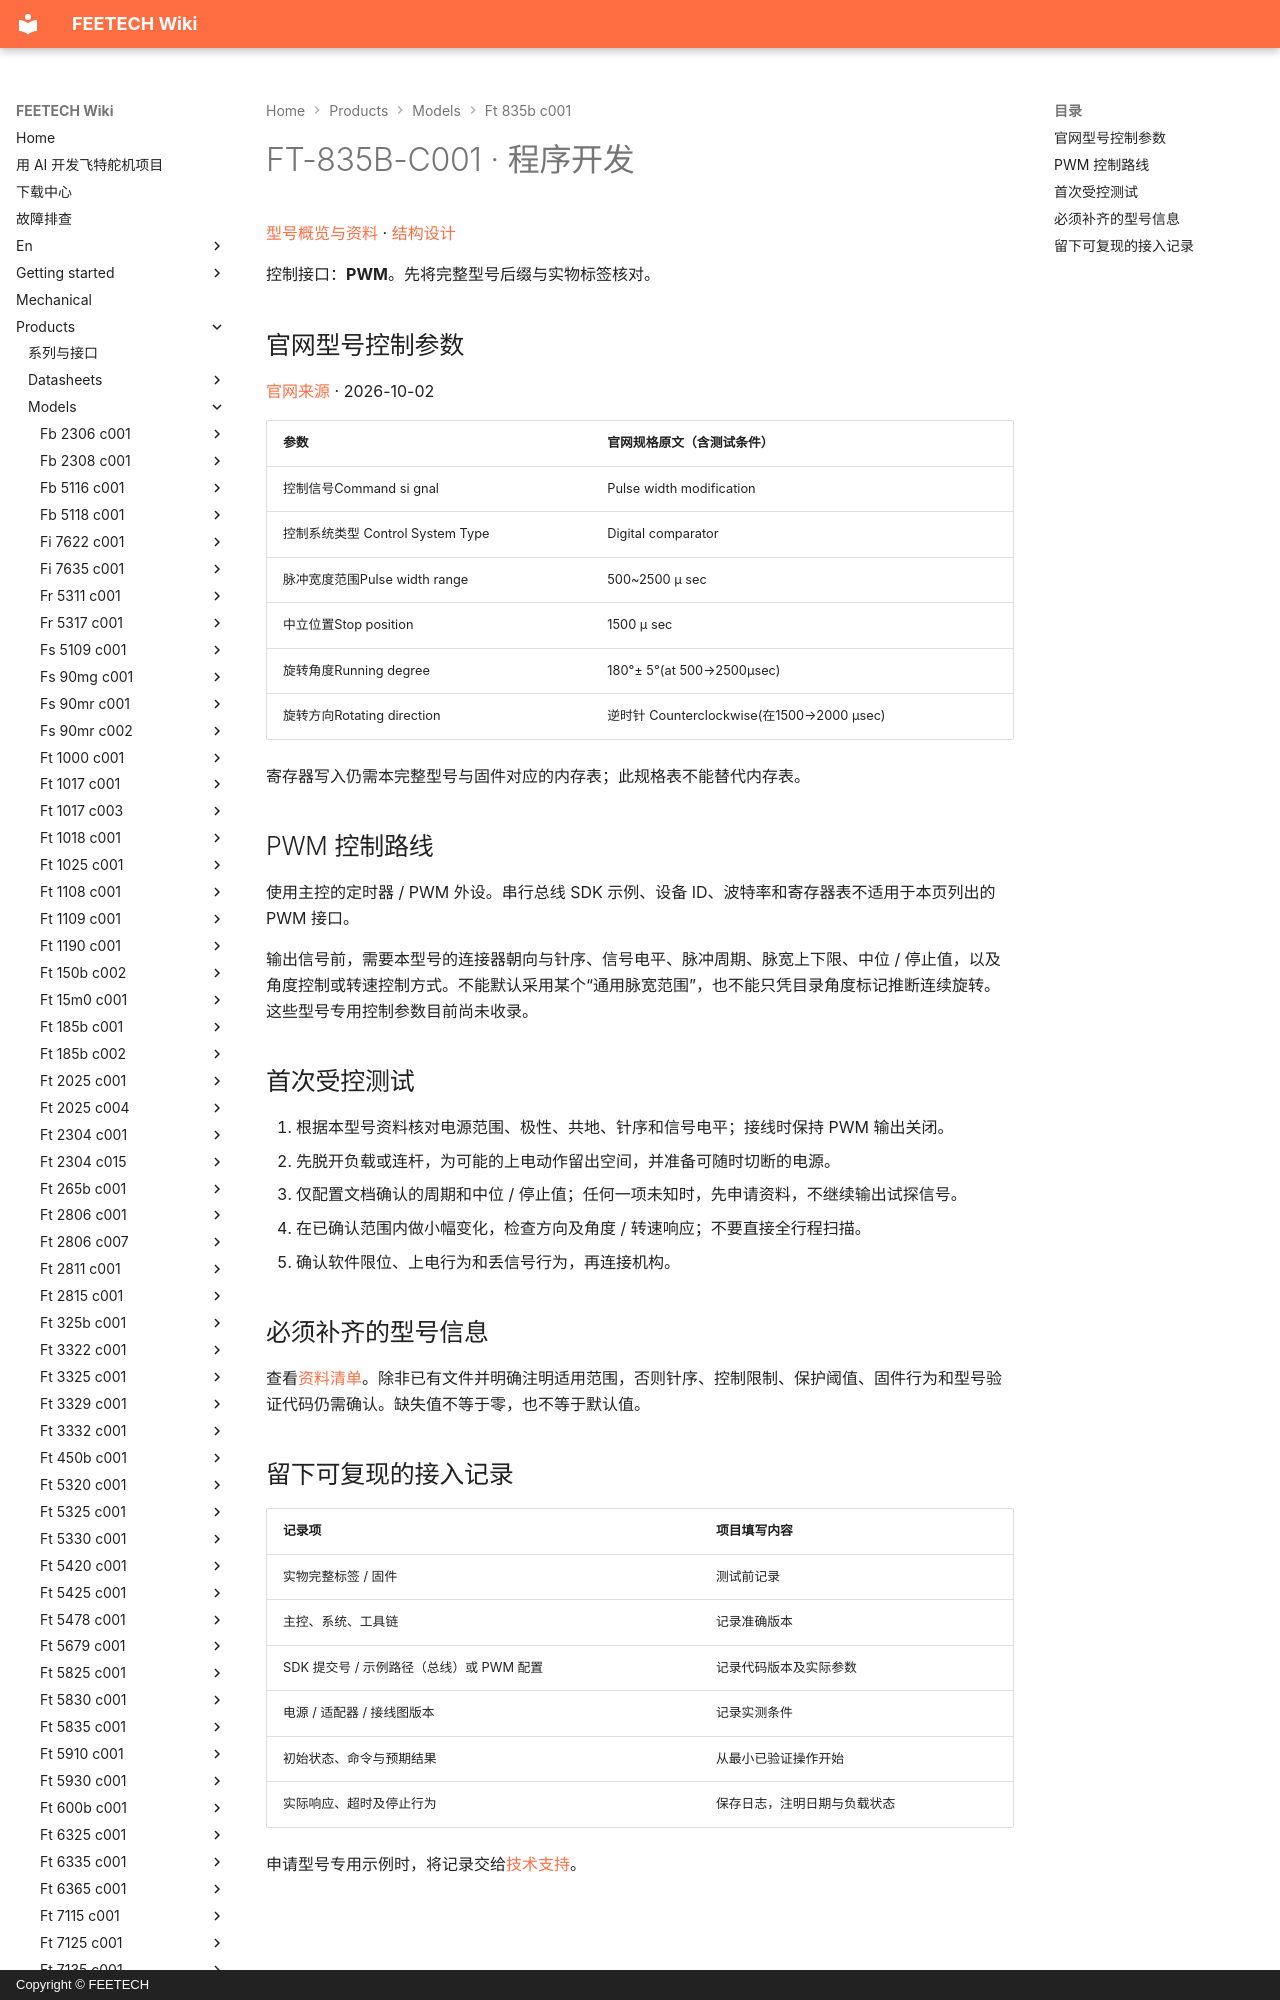

repository: ftservo/ftservo-wiki · page: products/models/ft-835b-c001/software/index.html · generator: mkdocs · copyright: Copyright © FEETECH

# FT-835B-C001 · 程序开发

[型号概览与资料](main.md) · [结构设计](mechanical.md)

控制接口：**PWM**。先将完整型号后缀与实物标签核对。

<!-- official-control:start -->
## 官网型号控制参数

[官网来源](https://www.feetechrc.com/6v-30kgcm-brushless-steering-gear) · 2026-10-02

| 参数 | 官网规格原文（含测试条件） |
| --- | --- |
| 控制信号Command si gnal | Pulse width modification |
| 控制系统类型 Control System Type | Digital comparator |
| 脉冲宽度范围Pulse width range | 500~2500 μ sec |
| 中立位置Stop position | 1500 μ sec |
| 旋转角度Running degree | 180°± 5°(at 500→2500μsec) |
| 旋转方向Rotating direction | 逆时针 Counterclockwise(在1500→2000 μsec) |

寄存器写入仍需本完整型号与固件对应的内存表；此规格表不能替代内存表。
<!-- official-control:end -->

## PWM 控制路线

使用主控的定时器 / PWM 外设。串行总线 SDK 示例、设备 ID、波特率和寄存器表不适用于本页列出的 PWM 接口。

输出信号前，需要本型号的连接器朝向与针序、信号电平、脉冲周期、脉宽上下限、中位 / 停止值，以及角度控制或转速控制方式。不能默认采用某个“通用脉宽范围”，也不能只凭目录角度标记推断连续旋转。这些型号专用控制参数目前尚未收录。
